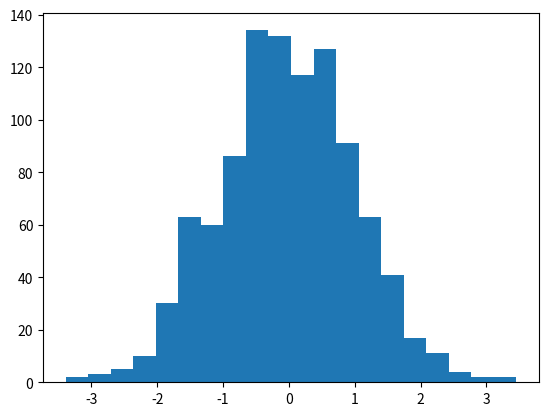

Recreate this plot in Python. (Note: this script raises an exception after producing the figure.)
import numpy as np
from scipy import stats
import matplotlib.pylab as plt


n_basesample = 1000
np.random.seed(8765678)
xn = np.random.randn(n_basesample)
gkde=stats.gaussian_kde(xn)

#linspace will create a list with the size of 100 items, from -7 to 7 with
#evaluate the estimated pdf on a provided set of points
#gkde.evaluate()
ind = np.linspace(-7,7,101)
kdepdf = gkde.evaluate(ind)


plt.figure()
# plot histgram of sample
plt.hist(xn, bins=20, normed=1)
# plot data generating density
plt.plot(ind, stats.norm.pdf(ind), color="r", label='Original Function')
# plot estimated density
plt.plot(ind, kdepdf, label='kde estimation', color="g")
plt.title('Kernel Density Estimation')
plt.legend()
plt.show()





